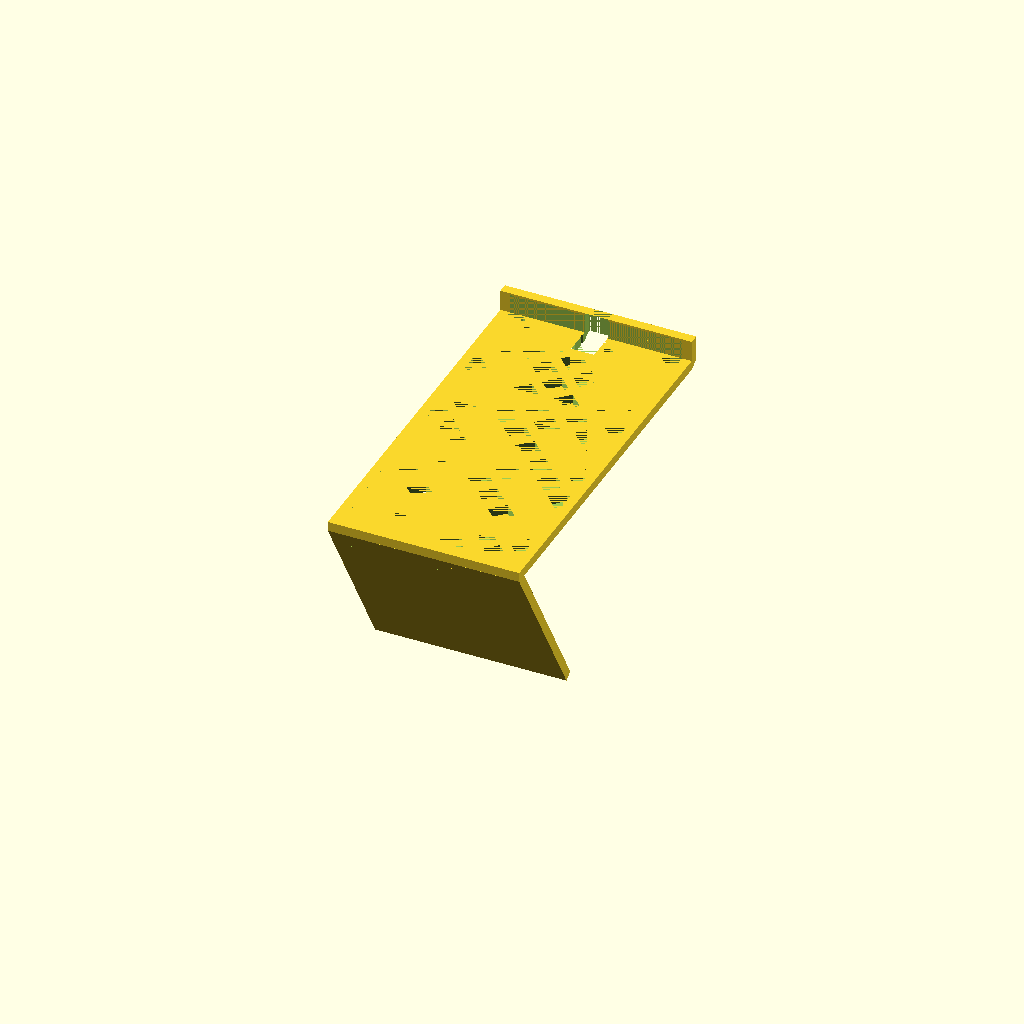
Cell 1: the model at its default parameters.
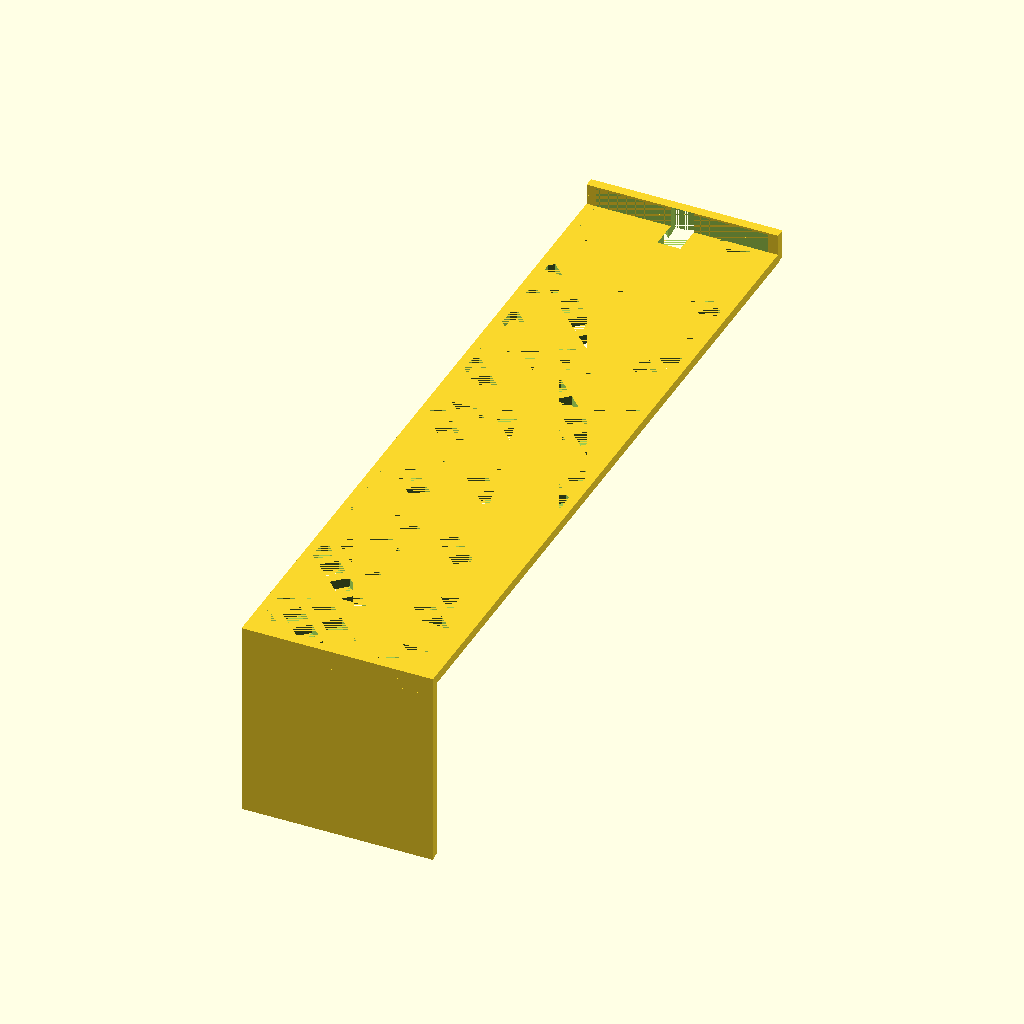
Cell 2 — length set to 386.6, the other parameters unchanged.
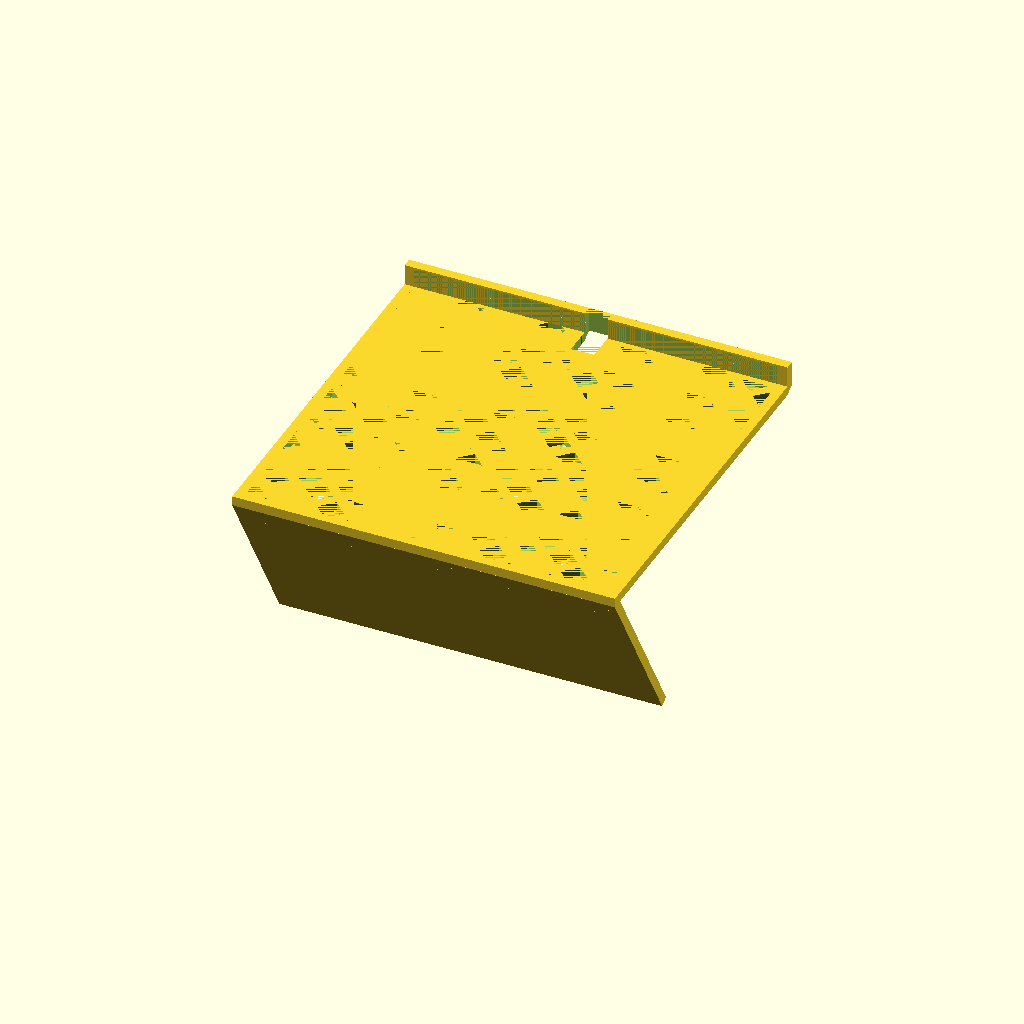
Cell 3: width = 200 (everything else at default).
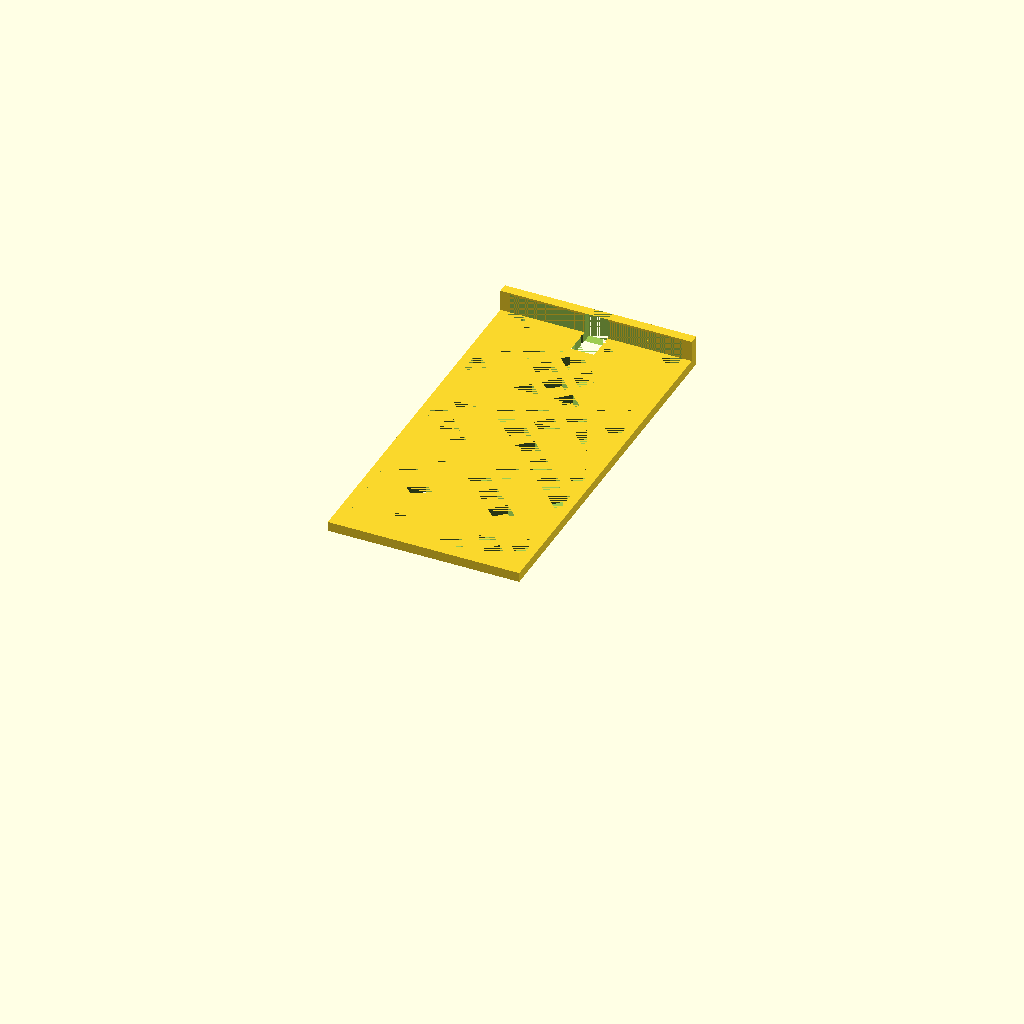
Cell 4 — height set to 200, the other parameters unchanged.
One fixed orthographic camera (rotation 55°, 0°, 25°; colour scheme Cornfield) for every cell.
Source of the model, inputs/thingiverse/files/thing-2685388/files/holder.scad:
length              = 193.3;
width               = 100;
height              = 100;
gutter              = 11;
tickness            = 5;
patternAngle        = 45;
patternLength       = 10;
patternWidth        = 10;
makePattern         = true;
makeConnectorHole   = true;

module support () {
    inclined = height > length / 2;
    tanAngle = atan((length+tickness)/height);
    cosAngle = acos(height/(length+tickness));
    sinAngle = asin(height/(length+tickness));
    
    translate([-width/2, -length/2, 0]) {
        difference() {
            union() {
                cube([width, length, tickness], 0);
                translate([0, length, 0]) {
                    cube([width, tickness, gutter + tickness], 0);
                }
                rotate([inclined ? sinAngle : 0 , 0, 0]) {   
                    difference() {
                        translate([0, 0, -height-tickness]) {
                            cube([width, tickness, height+tickness], 0);
                        }
  
                        if (!inclined) {
                            translate([-1, -tickness/2 , -height])
                            rotate([-tanAngle, 0, 0])
                            cube([width+2, tickness*2, tickness*2], 0);
                        }
                    }
                }
            }
            
            translate([-1, length, 0]) {
                rotate([inclined ? -cosAngle : -tanAngle, 0, 0]) {
                    cube([width+2, tickness, tickness*10]);
                }
            }
        }
    }
}

module connectorHole() {
    difference () {   
        translate([-6, length/2 - tickness * 3, 0]) {
            cube([12, tickness*4, gutter + tickness], 0);
        }
    }
}

module pattern() {
    diagonal = sqrt(pow(width, 2) + pow(length, 2));

    difference() {
        // create rectangle pattern
        rotate([0, 0, patternAngle]) {
            translate([-diagonal/2, -diagonal/2, 0]){
                cols = floor(diagonal / (patternLength + tickness)) - 1;
                lines = floor(diagonal / (patternWidth + tickness)) - 1;
                for(x = [0:cols], y = [0:lines]) {
                    translate([tickness + (x * (patternLength + tickness)), tickness + ( y * (patternWidth + tickness)), 0]) {
                        cube([patternLength, patternWidth, tickness], 0);
                    }
                }
            }
        }
        
        // create hole structure for the main diff
        difference() { 
            rotate([0, 0, patternAngle]) { 
                translate([-diagonal/2, -diagonal/2, -tickness]){
                        cube([diagonal, diagonal, tickness * 3], 0);
                }
            }
            translate([-width/2 + tickness, -length/2 + tickness, -tickness*2]) {
                cube([width - (tickness * 2), length - tickness, tickness*5], 0);
            }
        }
    }
}


difference(){
    support();
    if (makePattern) pattern();
    if (makeConnectorHole) connectorHole();
}
Parameter table extracted from the source (name, type, default, range or options):
length: number, default 193.3
width: number, default 100
height: number, default 100
gutter: number, default 11
tickness: number, default 5
patternAngle: number, default 45
patternLength: number, default 10
patternWidth: number, default 10
makePattern: bool, default true
makeConnectorHole: bool, default true
